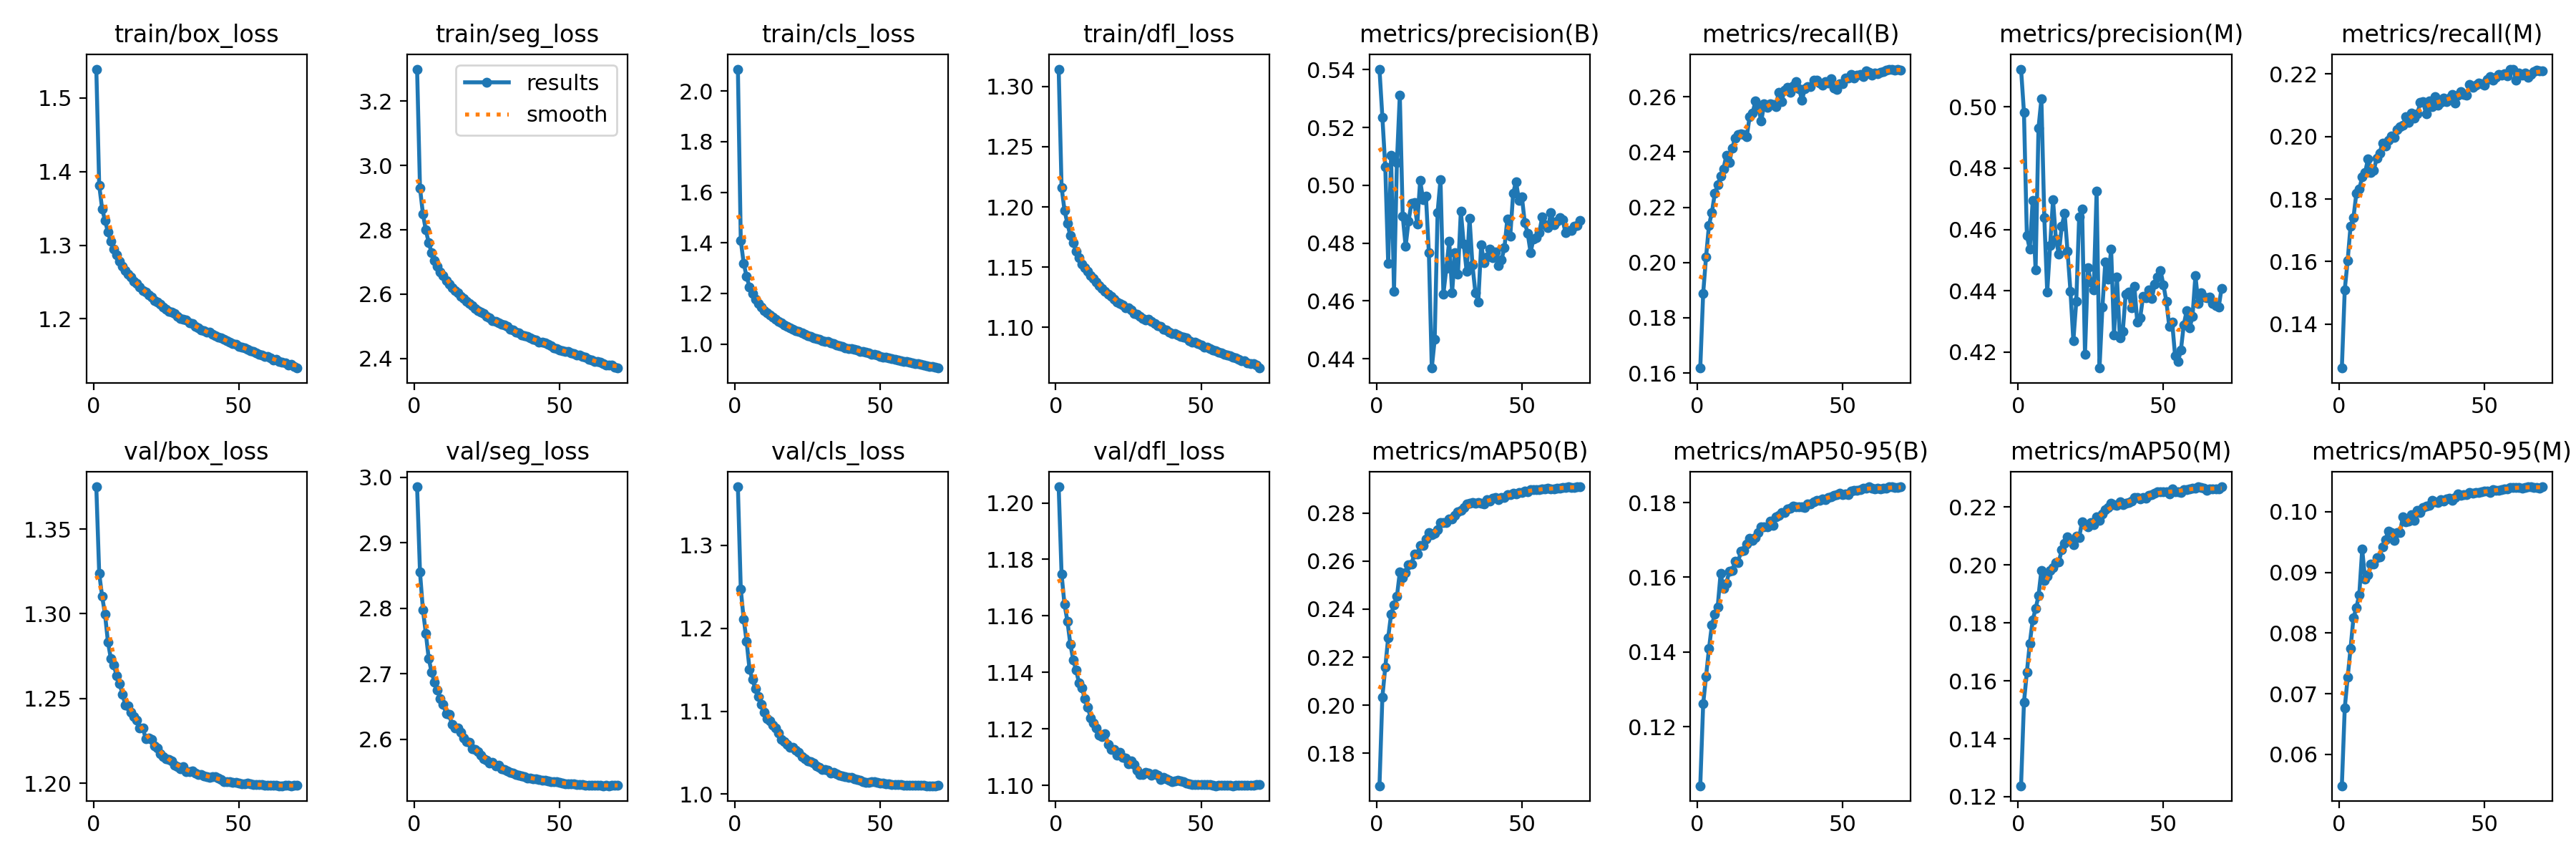

The file beside this chart, header and first rows:
epoch, train/box_loss, train/seg_loss, train/cls_loss, train/dfl_loss, metrics/precision(B), metrics/recall(B), metrics/mAP50(B), metrics/mAP50-95(B), metrics/precision(M), metrics/recall(M), metrics/mAP50(M), metrics/mAP50-95(M), val/box_loss, val/seg_loss, val/cls_loss, val/dfl_loss, lr/pg0, lr/pg1, lr/pg2
1, 1.539, 3.299, 2.087, 1.314, 0.5402, 0.1618, 0.1665, 0.1042, 0.5123, 0.1259, 0.1238, 0.05482, 1.375, 2.986, 1.371, 1.206, 0.06736, 0.0006661, 0.0006661
2, 1.381, 2.93, 1.408, 1.216, 0.5236, 0.1888, 0.2035, 0.1261, 0.4982, 0.151, 0.1526, 0.06763, 1.324, 2.855, 1.247, 1.175, 0.03469, 0.001324, 0.001324
3, 1.349, 2.85, 1.319, 1.197, 0.5063, 0.2021, 0.2158, 0.1335, 0.4579, 0.1604, 0.163, 0.0727, 1.31, 2.798, 1.211, 1.164, 0.002003, 0.001973, 0.001973
4, 1.334, 2.799, 1.267, 1.186, 0.4729, 0.2135, 0.2281, 0.1409, 0.4537, 0.1714, 0.1729, 0.07749, 1.3, 2.762, 1.184, 1.158, 0.00196, 0.00196, 0.00196
5, 1.318, 2.76, 1.225, 1.176, 0.5103, 0.2182, 0.2379, 0.1472, 0.4694, 0.1741, 0.1809, 0.08252, 1.284, 2.724, 1.151, 1.15, 0.001947, 0.001947, 0.001947
6, 1.305, 2.728, 1.2, 1.17, 0.4634, 0.225, 0.2417, 0.1501, 0.4468, 0.1819, 0.1849, 0.08417, 1.274, 2.703, 1.138, 1.145, 0.001934, 0.001934, 0.001934
7, 1.294, 2.704, 1.177, 1.163, 0.508, 0.2281, 0.2452, 0.1521, 0.4931, 0.1832, 0.1893, 0.08635, 1.27, 2.687, 1.127, 1.141, 0.001921, 0.001921, 0.001921
8, 1.287, 2.686, 1.159, 1.158, 0.5313, 0.2313, 0.2553, 0.161, 0.5025, 0.187, 0.1982, 0.09381, 1.263, 2.675, 1.117, 1.136, 0.001908, 0.001908, 0.001908
9, 1.279, 2.668, 1.146, 1.153, 0.4894, 0.234, 0.2531, 0.157, 0.4639, 0.1884, 0.1946, 0.08885, 1.259, 2.662, 1.108, 1.134, 0.001894, 0.001894, 0.001894
10, 1.272, 2.657, 1.133, 1.149, 0.4789, 0.2389, 0.2552, 0.1584, 0.4396, 0.1929, 0.1961, 0.08955, 1.253, 2.653, 1.099, 1.131, 0.001881, 0.001881, 0.001881
11, 1.265, 2.642, 1.123, 1.147, 0.4875, 0.2361, 0.2583, 0.1617, 0.4548, 0.1884, 0.1982, 0.09142, 1.246, 2.64, 1.091, 1.128, 0.001868, 0.001868, 0.001868
12, 1.26, 2.632, 1.114, 1.143, 0.4939, 0.2415, 0.2587, 0.1617, 0.4697, 0.1893, 0.1992, 0.09137, 1.246, 2.639, 1.089, 1.124, 0.001855, 0.001855, 0.001855
13, 1.257, 2.619, 1.106, 1.14, 0.494, 0.245, 0.2628, 0.1643, 0.4568, 0.193, 0.2009, 0.09238, 1.242, 2.623, 1.083, 1.122, 0.001842, 0.001842, 0.001842
14, 1.251, 2.611, 1.098, 1.138, 0.4866, 0.2463, 0.2629, 0.164, 0.4521, 0.1948, 0.201, 0.0925, 1.24, 2.617, 1.08, 1.12, 0.001828, 0.001828, 0.001828
15, 1.248, 2.604, 1.091, 1.135, 0.5017, 0.2467, 0.2664, 0.167, 0.4611, 0.198, 0.2053, 0.09425, 1.238, 2.617, 1.074, 1.118, 0.001815, 0.001815, 0.001815
16, 1.243, 2.593, 1.084, 1.132, 0.4951, 0.2463, 0.2665, 0.1672, 0.4652, 0.1969, 0.2075, 0.09534, 1.232, 2.611, 1.066, 1.117, 0.001802, 0.001802, 0.001802
17, 1.238, 2.586, 1.076, 1.13, 0.4962, 0.2456, 0.2691, 0.1689, 0.4529, 0.1988, 0.2098, 0.09683, 1.233, 2.602, 1.064, 1.118, 0.001789, 0.001789, 0.001789
18, 1.236, 2.578, 1.071, 1.128, 0.4767, 0.2529, 0.2718, 0.1704, 0.4399, 0.2003, 0.2084, 0.09655, 1.226, 2.597, 1.06, 1.115, 0.001776, 0.001776, 0.001776
19, 1.233, 2.571, 1.065, 1.126, 0.4368, 0.2542, 0.2709, 0.1699, 0.4237, 0.1998, 0.2071, 0.09528, 1.227, 2.595, 1.057, 1.113, 0.001762, 0.001762, 0.001762
20, 1.229, 2.564, 1.06, 1.124, 0.4466, 0.2584, 0.2716, 0.1706, 0.4366, 0.2022, 0.21, 0.09651, 1.226, 2.586, 1.057, 1.113, 0.001749, 0.001749, 0.001749
21, 1.224, 2.554, 1.053, 1.121, 0.4907, 0.256, 0.2729, 0.1719, 0.4642, 0.2032, 0.2095, 0.09651, 1.222, 2.585, 1.053, 1.111, 0.001736, 0.001736, 0.001736
22, 1.222, 2.549, 1.05, 1.12, 0.502, 0.2512, 0.276, 0.1736, 0.4667, 0.2035, 0.215, 0.09921, 1.221, 2.582, 1.051, 1.112, 0.001723, 0.001723, 0.001723
23, 1.219, 2.545, 1.045, 1.119, 0.4625, 0.2575, 0.2761, 0.1735, 0.4193, 0.2064, 0.2139, 0.09829, 1.218, 2.576, 1.045, 1.11, 0.00171, 0.00171, 0.00171
24, 1.215, 2.54, 1.039, 1.117, 0.4713, 0.2562, 0.2759, 0.1735, 0.4476, 0.2046, 0.2132, 0.09844, 1.216, 2.57, 1.043, 1.11, 0.001696, 0.001696, 0.001696
25, 1.213, 2.53, 1.034, 1.116, 0.4808, 0.2575, 0.2776, 0.175, 0.443, 0.2075, 0.2146, 0.09951, 1.215, 2.569, 1.04, 1.108, 0.001683, 0.001683, 0.001683
26, 1.21, 2.526, 1.031, 1.115, 0.4629, 0.2573, 0.2773, 0.1738, 0.4404, 0.2059, 0.2138, 0.09853, 1.214, 2.564, 1.039, 1.109, 0.00167, 0.00167, 0.00167
27, 1.209, 2.519, 1.025, 1.112, 0.4768, 0.2565, 0.2791, 0.1762, 0.4725, 0.2074, 0.2165, 0.1002, 1.213, 2.565, 1.037, 1.107, 0.001657, 0.001657, 0.001657
28, 1.207, 2.516, 1.022, 1.111, 0.4693, 0.2617, 0.2804, 0.1766, 0.4148, 0.2109, 0.2154, 0.09989, 1.211, 2.559, 1.034, 1.105, 0.001644, 0.001644, 0.001644
29, 1.204, 2.511, 1.019, 1.109, 0.4911, 0.2582, 0.2811, 0.1773, 0.4348, 0.2111, 0.2177, 0.1007, 1.21, 2.56, 1.033, 1.104, 0.00163, 0.00163, 0.00163
30, 1.2, 2.506, 1.013, 1.107, 0.4797, 0.2625, 0.2821, 0.1774, 0.4495, 0.2072, 0.2191, 0.1009, 1.209, 2.555, 1.03, 1.104, 0.001617, 0.001617, 0.001617
31, 1.199, 2.503, 1.011, 1.106, 0.4702, 0.2633, 0.2837, 0.1783, 0.4438, 0.2113, 0.22, 0.1011, 1.21, 2.554, 1.03, 1.105, 0.001604, 0.001604, 0.001604
32, 1.198, 2.499, 1.009, 1.107, 0.4886, 0.2615, 0.2839, 0.1785, 0.4536, 0.2097, 0.2214, 0.1018, 1.207, 2.552, 1.029, 1.105, 0.001591, 0.001591, 0.001591
33, 1.195, 2.49, 1.004, 1.105, 0.4724, 0.2639, 0.2844, 0.179, 0.4255, 0.2128, 0.2209, 0.1016, 1.207, 2.55, 1.025, 1.104, 0.001578, 0.001578, 0.001578
34, 1.194, 2.489, 1.001, 1.103, 0.4629, 0.2655, 0.2839, 0.1789, 0.4444, 0.2101, 0.2206, 0.1015, 1.207, 2.548, 1.026, 1.104, 0.001564, 0.001564, 0.001564
35, 1.19, 2.482, 0.9948, 1.101, 0.4597, 0.2629, 0.2842, 0.1789, 0.4248, 0.211, 0.2218, 0.1019, 1.206, 2.546, 1.024, 1.104, 0.001551, 0.001551, 0.001551
36, 1.188, 2.48, 0.9938, 1.101, 0.4795, 0.2588, 0.2839, 0.1789, 0.4267, 0.2122, 0.221, 0.1018, 1.205, 2.546, 1.023, 1.102, 0.001538, 0.001538, 0.001538
37, 1.185, 2.474, 0.9893, 1.099, 0.4732, 0.2629, 0.2838, 0.1786, 0.4389, 0.2111, 0.2214, 0.1021, 1.205, 2.545, 1.022, 1.103, 0.001525, 0.001525, 0.001525
38, 1.184, 2.47, 0.9859, 1.098, 0.4753, 0.2637, 0.2855, 0.1797, 0.4395, 0.2122, 0.2215, 0.1023, 1.204, 2.543, 1.021, 1.102, 0.001512, 0.001512, 0.001512
39, 1.182, 2.468, 0.9816, 1.096, 0.4779, 0.2636, 0.285, 0.1796, 0.4344, 0.2135, 0.2222, 0.1018, 1.204, 2.541, 1.02, 1.102, 0.001498, 0.001498, 0.001498
40, 1.182, 2.465, 0.9813, 1.095, 0.4749, 0.2659, 0.2862, 0.1803, 0.4414, 0.2108, 0.2232, 0.1024, 1.204, 2.541, 1.02, 1.101, 0.001485, 0.001485, 0.001485
41, 1.179, 2.46, 0.9782, 1.095, 0.477, 0.2661, 0.2863, 0.1805, 0.4297, 0.2133, 0.2233, 0.1029, 1.204, 2.54, 1.019, 1.101, 0.001472, 0.001472, 0.001472
42, 1.177, 2.457, 0.9751, 1.094, 0.4722, 0.2651, 0.2857, 0.1805, 0.4313, 0.2143, 0.2227, 0.1027, 1.204, 2.54, 1.018, 1.102, 0.001459, 0.001459, 0.001459
43, 1.175, 2.45, 0.9713, 1.092, 0.4744, 0.2641, 0.2864, 0.181, 0.4382, 0.2136, 0.2233, 0.1028, 1.203, 2.539, 1.016, 1.102, 0.001446, 0.001446, 0.001446
44, 1.174, 2.451, 0.9693, 1.092, 0.4784, 0.2654, 0.2865, 0.1809, 0.4378, 0.2131, 0.223, 0.1028, 1.202, 2.538, 1.015, 1.101, 0.001432, 0.001432, 0.001432
45, 1.172, 2.448, 0.9666, 1.091, 0.4884, 0.2651, 0.2875, 0.1814, 0.4403, 0.2166, 0.2241, 0.1032, 1.201, 2.537, 1.014, 1.101, 0.001419, 0.001419, 0.001419
46, 1.17, 2.443, 0.9636, 1.089, 0.4823, 0.2664, 0.2876, 0.1815, 0.4374, 0.2158, 0.2244, 0.103, 1.201, 2.536, 1.015, 1.101, 0.001406, 0.001406, 0.001406
47, 1.168, 2.439, 0.9603, 1.088, 0.4973, 0.2632, 0.288, 0.1819, 0.4422, 0.2163, 0.2248, 0.1031, 1.201, 2.536, 1.015, 1.1, 0.001393, 0.001393, 0.001393
48, 1.166, 2.433, 0.9584, 1.087, 0.5013, 0.2627, 0.2879, 0.1822, 0.4445, 0.2172, 0.2253, 0.1031, 1.201, 2.536, 1.015, 1.1, 0.00138, 0.00138, 0.00138
49, 1.165, 2.43, 0.9556, 1.087, 0.4949, 0.2648, 0.2884, 0.1824, 0.4466, 0.2168, 0.2253, 0.1033, 1.2, 2.535, 1.014, 1.1, 0.001366, 0.001366, 0.001366
50, 1.162, 2.426, 0.9515, 1.085, 0.4961, 0.2646, 0.2885, 0.1821, 0.4419, 0.2166, 0.2253, 0.1034, 1.2, 2.534, 1.014, 1.1, 0.001353, 0.001353, 0.001353
51, 1.162, 2.424, 0.949, 1.084, 0.4872, 0.2667, 0.2892, 0.1823, 0.4366, 0.2182, 0.2253, 0.1034, 1.2, 2.534, 1.013, 1.1, 0.00134, 0.00134, 0.00134
52, 1.16, 2.421, 0.9478, 1.084, 0.4834, 0.2667, 0.2887, 0.1822, 0.4284, 0.2192, 0.2246, 0.1032, 1.2, 2.533, 1.013, 1.1, 0.001327, 0.001327, 0.001327
53, 1.159, 2.421, 0.9452, 1.083, 0.4768, 0.268, 0.2897, 0.183, 0.4298, 0.2181, 0.2262, 0.1037, 1.2, 2.532, 1.012, 1.1, 0.001314, 0.001314, 0.001314
54, 1.157, 2.417, 0.9424, 1.081, 0.4815, 0.2668, 0.2897, 0.1833, 0.4189, 0.219, 0.2253, 0.1035, 1.2, 2.532, 1.012, 1.1, 0.0013, 0.0013, 0.0013
55, 1.155, 2.415, 0.9391, 1.08, 0.482, 0.2679, 0.2897, 0.1832, 0.4168, 0.2199, 0.2252, 0.1035, 1.199, 2.532, 1.012, 1.1, 0.001287, 0.001287, 0.001287
56, 1.153, 2.41, 0.9361, 1.08, 0.4836, 0.268, 0.2897, 0.1835, 0.4207, 0.2196, 0.2251, 0.1037, 1.199, 2.531, 1.012, 1.1, 0.001274, 0.001274, 0.001274
57, 1.152, 2.411, 0.9348, 1.079, 0.4892, 0.2672, 0.2899, 0.1838, 0.429, 0.2201, 0.2261, 0.1038, 1.199, 2.531, 1.011, 1.1, 0.001261, 0.001261, 0.001261
58, 1.151, 2.406, 0.9314, 1.077, 0.4863, 0.2694, 0.2901, 0.1839, 0.4335, 0.2194, 0.2261, 0.1038, 1.199, 2.531, 1.011, 1.1, 0.001248, 0.001248, 0.001248
59, 1.149, 2.403, 0.93, 1.077, 0.4853, 0.2688, 0.2903, 0.1842, 0.4279, 0.2216, 0.2263, 0.104, 1.199, 2.53, 1.011, 1.1, 0.001234, 0.001234, 0.001234
60, 1.149, 2.398, 0.9285, 1.077, 0.4906, 0.2678, 0.2901, 0.1838, 0.4316, 0.2215, 0.2264, 0.104, 1.199, 2.53, 1.011, 1.1, 0.001221, 0.001221, 0.001221
... 10 more rows
